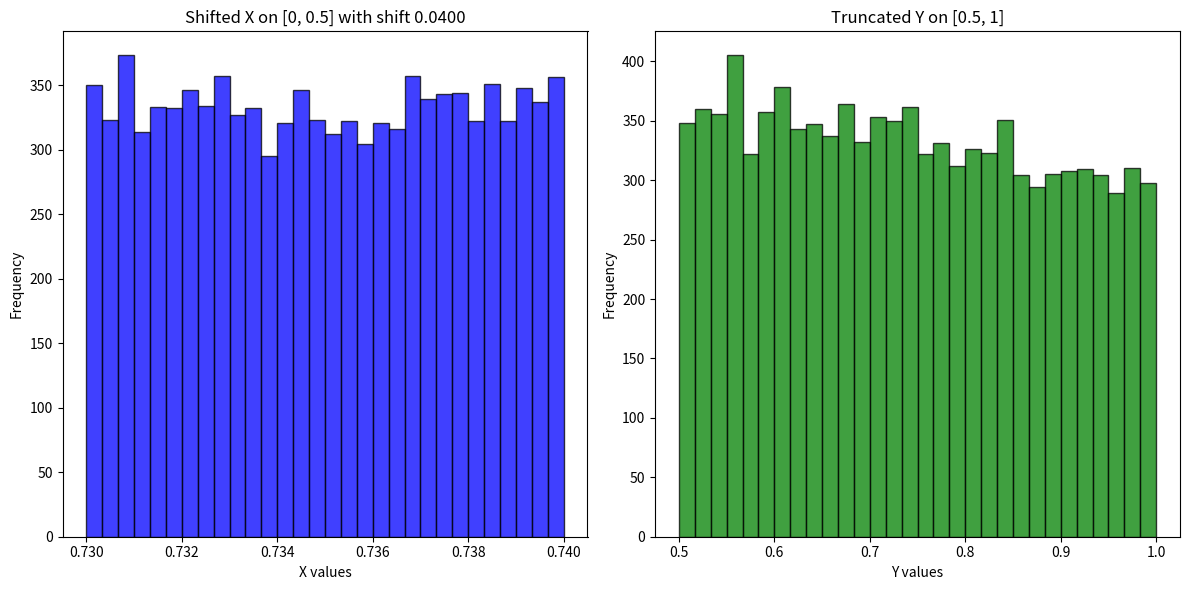

Source code (Python):
import numpy as np
import scipy.stats as stats
import matplotlib.pyplot as plt


# Function to generate truncated normal samples
def truncated_normal(mean, sigma, lower, upper, size=1):
    a, b = (lower - mean) / sigma, (upper - mean) / sigma
    truncated_distribution = stats.truncnorm(a, b, loc=mean, scale=sigma)
    samples = truncated_distribution.rvs(size=size)
    return samples

# Parameters
mean = 0.5
sigma = 0.8
size = 10000  # Increasing sample size for better accuracy

# Truncate X on [0, 0.5]
lower_X = 0.69
upper_X = 0.7
X = truncated_normal(mean, sigma, lower_X, upper_X, size=size)

# Truncate Y on [0.5, 1]
lower_Y = 0.5
upper_Y = 1
Y = truncated_normal(mean, sigma, lower_Y, upper_Y, size=size)

# Function to calculate P(X > Y) and P(Y > X)
def calculate_probabilities(X, Y, shift=0):
    X_shifted = X + shift
    prob_X_greater = np.mean(X_shifted > Y)
    prob_Y_greater = np.mean(Y > X_shifted)
    return prob_X_greater, prob_Y_greater

# Initial probabilities without any shift
prob_X_greater, prob_Y_greater = calculate_probabilities(X, Y)
print(f'Initial P(X > Y): {prob_X_greater}, P(Y > X): {prob_Y_greater}')

# Find the shift that makes P(X > Y) equal to P(Y > X)
shift = 0
tolerance = 0.001
shift_values = np.linspace(0, 1, 1001)  # Generate 1001 shift values from 0 to 1
best_shift = 0
smallest_difference = float('inf')  # Initialize with a large number
best_prob_X_greater = 0  # Initialize the best P(X > Y)
best_prob_Y_greater = 0  # Initialize the best P(Y > X)

for shift in shift_values:
    prob_X_greater, prob_Y_greater = calculate_probabilities(X, Y, shift)
    difference = abs(prob_X_greater - prob_Y_greater)
    if difference < smallest_difference:
        smallest_difference = difference
        best_shift = shift
        best_prob_X_greater = prob_X_greater  # Update the best P(X > Y)
        best_prob_Y_greater = prob_Y_greater  # Update the best P(Y > X)
        if smallest_difference < tolerance:
            break

print(f'Best P(X > Y): {best_prob_X_greater}, P(Y > X): {best_prob_Y_greater}')
print(f'Best shift: {best_shift}, with smallest difference: {smallest_difference}')
# Plot the results with the shifted X
plt.figure(figsize=(12, 6))

plt.subplot(1, 2, 1)
plt.hist(X + best_shift, bins=30, alpha=0.75, color='blue', edgecolor='black')
plt.title(f'Shifted X on [0, 0.5] with shift {shift:.4f}')
plt.xlabel('X values')
plt.ylabel('Frequency')

plt.subplot(1, 2, 2)
plt.hist(Y, bins=30, alpha=0.75, color='green', edgecolor='black')
plt.title('Truncated Y on [0.5, 1]')
plt.xlabel('Y values')
plt.ylabel('Frequency')

plt.tight_layout()
plt.show()
